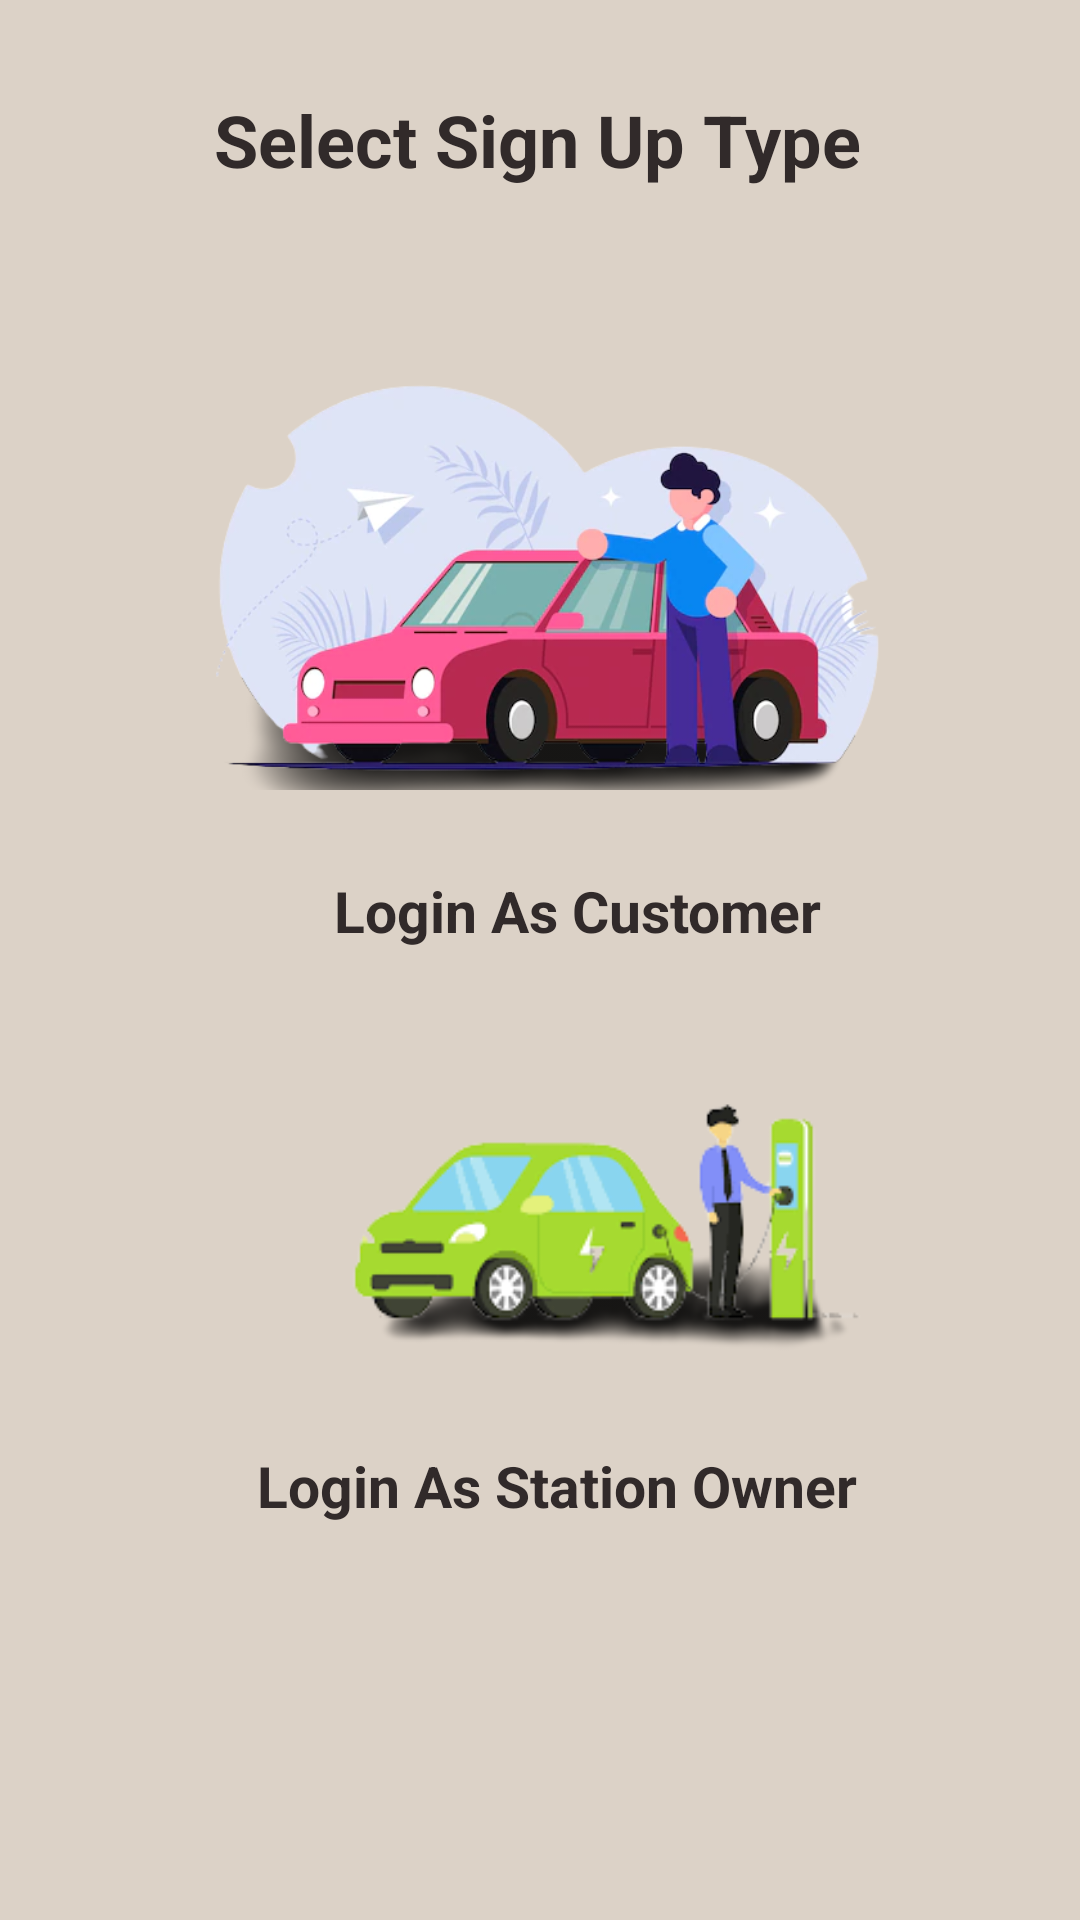

This screen was rendered from an Android layout file. Write that file and the resources it references.
<!-- AndroidManifest.xml: application theme Theme.FuelQueueManagement -->
<!-- res/layout/activity_select_user_sign_up.xml -->
<?xml version="1.0" encoding="utf-8"?>
<androidx.constraintlayout.widget.ConstraintLayout xmlns:android="http://schemas.android.com/apk/res/android"
    xmlns:app="http://schemas.android.com/apk/res-auto"
    xmlns:tools="http://schemas.android.com/tools"
    android:layout_width="match_parent"
    android:layout_height="match_parent"
    tools:context=".SelectUserSignUp"
    android:background="@color/screen_bg">

    <ImageButton
        android:id="@+id/signUpOwner"
        android:layout_width="255dp"
        android:layout_height="162dp"
        android:background="@null"
        android:scaleType="fitEnd"
        android:src="@drawable/vehicleownericon"
        app:layout_constraintBottom_toBottomOf="parent"
        app:layout_constraintEnd_toEndOf="parent"
        app:layout_constraintHorizontal_bias="0.498"
        app:layout_constraintStart_toStartOf="parent"
        app:layout_constraintTop_toTopOf="parent"
        app:layout_constraintVertical_bias="0.212" />

    <ImageButton
        android:id="@+id/signUpCustomer"
        android:layout_width="261dp"
        android:layout_height="146dp"
        android:background="@null"
        android:scaleType="fitEnd"
        android:src="@drawable/stationownericon"
        app:layout_constraintBottom_toBottomOf="parent"
        app:layout_constraintEnd_toEndOf="parent"
        app:layout_constraintHorizontal_bias="0.52"
        app:layout_constraintStart_toStartOf="parent"
        app:layout_constraintTop_toTopOf="parent"
        app:layout_constraintVertical_bias="0.673" />

    <TextView
        android:id="@+id/textView7"
        android:layout_width="wrap_content"
        android:layout_height="wrap_content"
        android:text="Login As Station Owner"
        android:textColor="@color/btn_background"
        android:textSize="19sp"
        android:textStyle="bold"
        app:layout_constraintBottom_toBottomOf="parent"
        app:layout_constraintEnd_toEndOf="parent"
        app:layout_constraintHorizontal_bias="0.535"
        app:layout_constraintStart_toStartOf="parent"
        app:layout_constraintTop_toTopOf="parent"
        app:layout_constraintVertical_bias="0.785" />

    <TextView
        android:id="@+id/textView9"
        android:layout_width="wrap_content"
        android:layout_height="wrap_content"
        android:text="Login As Customer"
        android:textColor="@color/btn_background"
        android:textSize="19sp"
        android:textStyle="bold"
        app:layout_constraintBottom_toBottomOf="parent"
        app:layout_constraintEnd_toEndOf="parent"
        app:layout_constraintHorizontal_bias="0.564"
        app:layout_constraintStart_toStartOf="parent"
        app:layout_constraintTop_toTopOf="parent"
        app:layout_constraintVertical_bias="0.473" />

    <TextView
        android:id="@+id/textView8"
        android:layout_width="wrap_content"
        android:layout_height="wrap_content"
        android:text="Select Sign Up Type"
        android:textColor="@color/btn_background"
        android:textSize="24sp"
        android:textStyle="bold"
        app:layout_constraintBottom_toBottomOf="parent"
        app:layout_constraintEnd_toEndOf="parent"
        app:layout_constraintHorizontal_bias="0.496"
        app:layout_constraintStart_toStartOf="parent"
        app:layout_constraintTop_toTopOf="parent"
        app:layout_constraintVertical_bias="0.05" />

</androidx.constraintlayout.widget.ConstraintLayout>
<!-- resources referenced by this layout -->
<resources>
  <color name="btn_background">#312A2A</color>
  <color name="screen_bg">#DCD2C7</color>
  <!-- drawable stationownericon: png bitmap (drawable, 19321 bytes) -->
  <!-- drawable vehicleownericon: png bitmap (drawable, 138789 bytes) -->
  <style name="Theme.FuelQueueManagement" parent="Theme.MaterialComponents.DayNight.DarkActionBar">
          
          <item name="colorPrimary">@color/btn_background</item>
          <item name="colorPrimaryVariant">@color/btn_text</item>
          <item name="colorOnPrimary">@color/white</item>
          
          <item name="colorSecondary">@color/teal_200</item>
          <item name="colorSecondaryVariant">@color/teal_700</item>
          <item name="colorOnSecondary">@color/black</item>
          
          <item name="android:statusBarColor" tools:targetApi="l">?attr/colorPrimaryVariant</item>
          
          <item name="actionMenuTextColor">@color/btn_text</item>
  
      </style>
  <color name="btn_text">#EEB31A</color>
  <color name="white">#FFFFFFFF</color>
  <color name="teal_200">#FF03DAC5</color>
  <color name="teal_700">#FF018786</color>
  <color name="black">#FF000000</color>
</resources>
